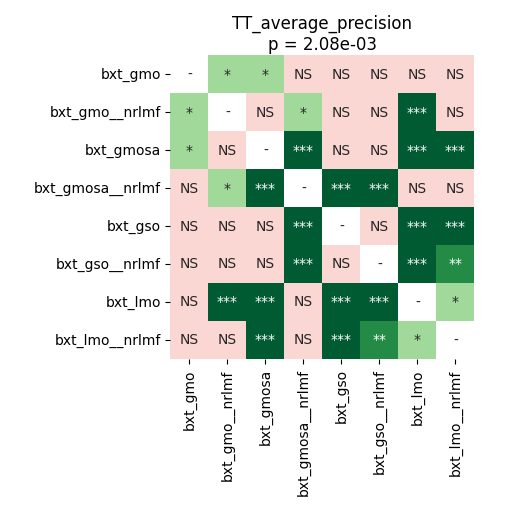

The data file committed next to this chart (first rows):
	bxt_gmo	bxt_gmo__nrlmf	bxt_gmosa	bxt_gmosa__nrlmf	bxt_gso	bxt_gso__nrlmf	bxt_lmo	bxt_lmo__nrlmf
bxt_gmo	1.0	0.04258	0.04279	0.4522	0.06761	0.08344	0.2584	0.8109
bxt_gmo__nrlmf	0.04258	1.0	0.115	0.01942	0.3659	0.4241	0.0004272	0.06761
bxt_gmosa	0.04279	0.115	1.0	0.0002136	0.4241	0.8209	0.0005341	0.0005341
bxt_gmosa__nrlmf	0.4522	0.01942	0.0002136	1.0	0.0002136	0.0003418	0.4522	0.3237
bxt_gso	0.06761	0.3659	0.4241	0.0002136	1.0	0.4994	0.0002136	0.0006646
bxt_gso__nrlmf	0.08344	0.4241	0.8209	0.0003418	0.4994	1.0	0.0002136	0.00282
bxt_lmo	0.2584	0.0004272	0.0005341	0.4522	0.0002136	0.0002136	1.0	0.04279
bxt_lmo__nrlmf	0.8109	0.06761	0.0005341	0.3237	0.0006646	0.00282	0.04279	1.0
